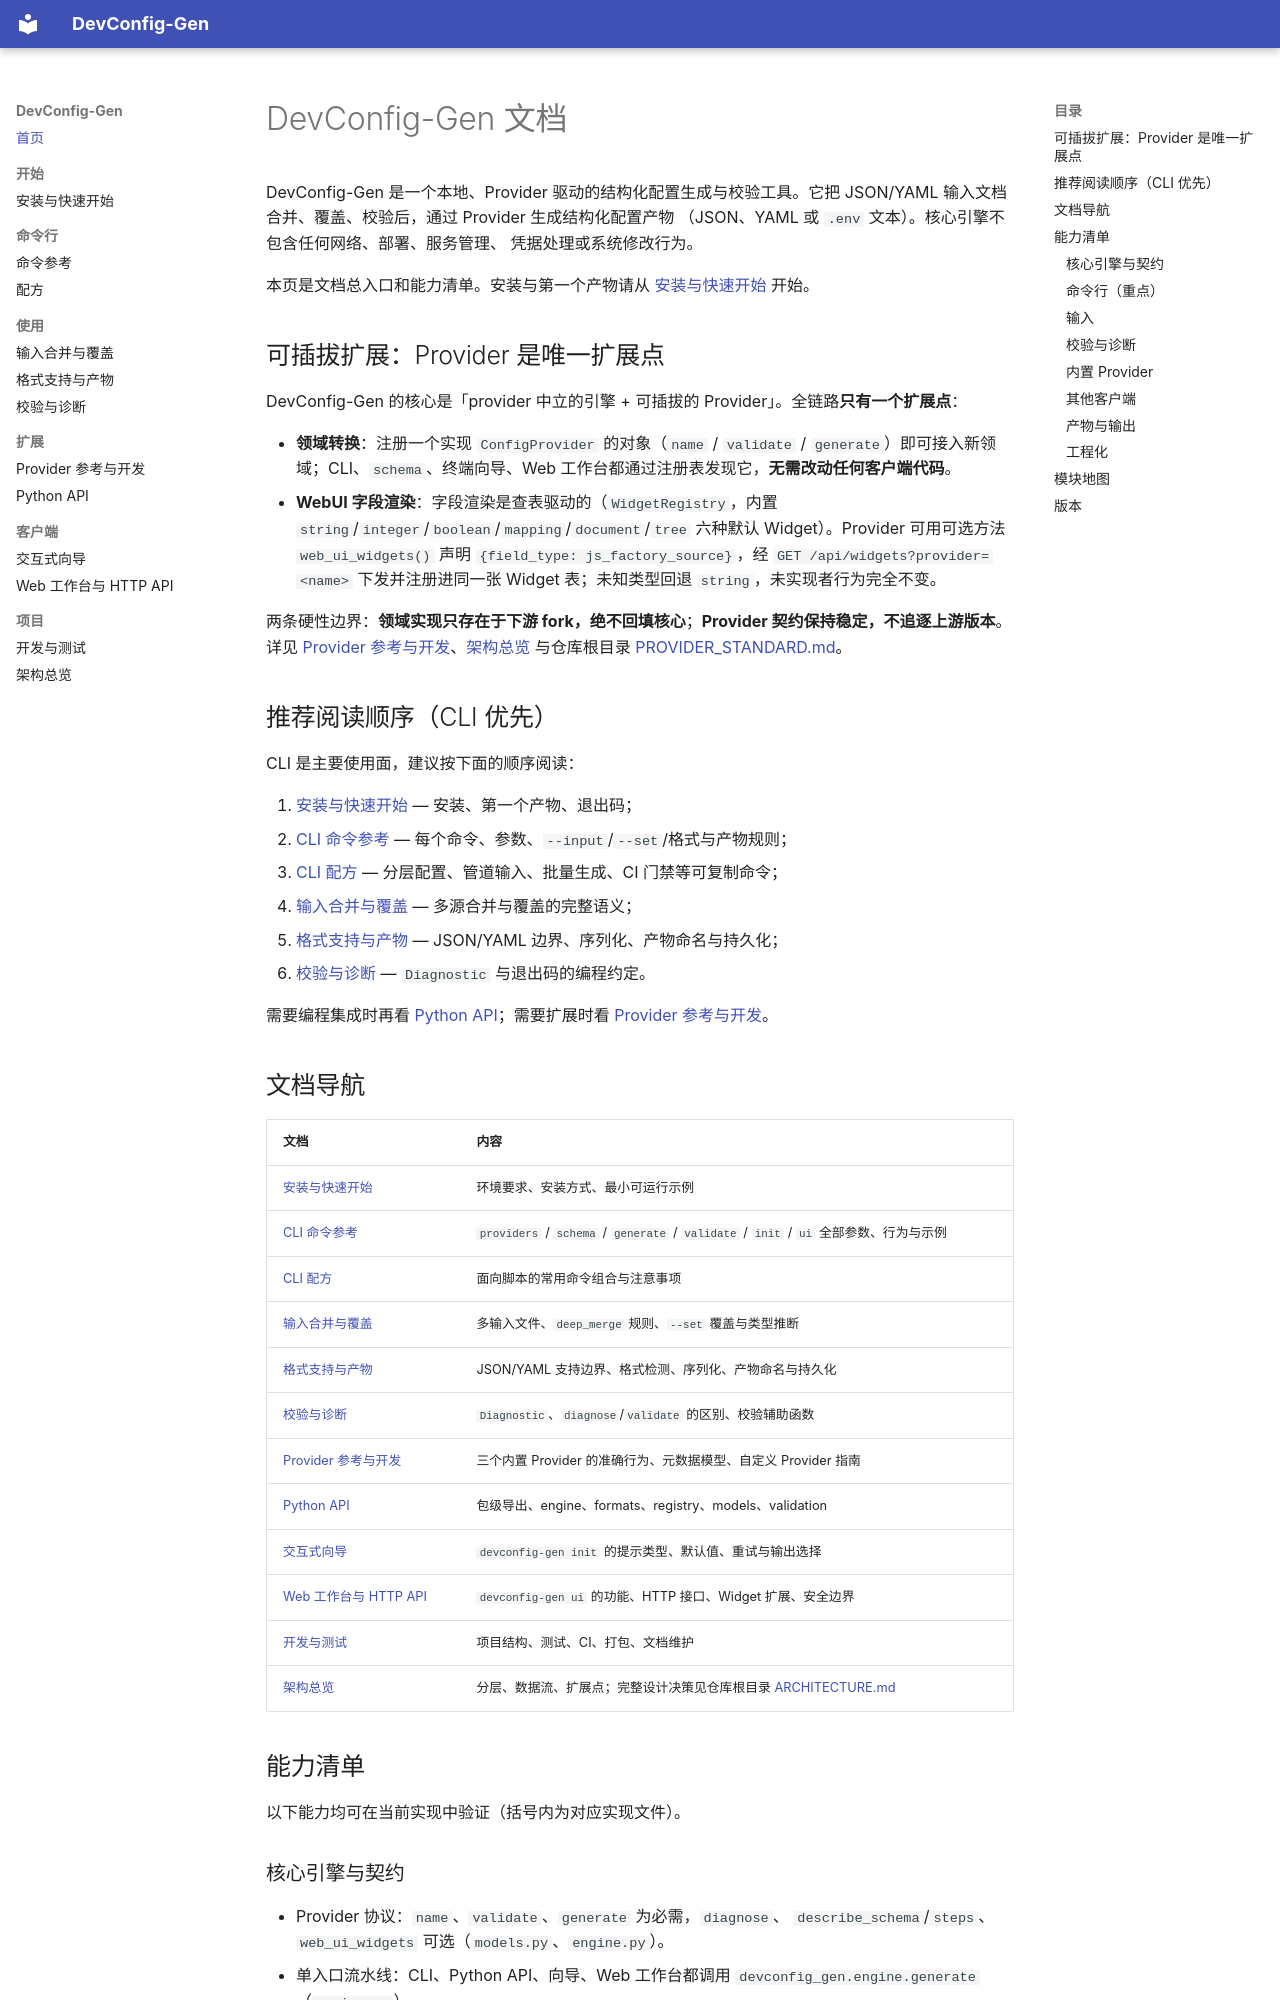

repository: henryliu443/DevConfig-Gen · page: index.html · generator: mkdocs

# DevConfig-Gen 文档

DevConfig-Gen 是一个本地、Provider 驱动的结构化配置生成与校验工具。它把
JSON/YAML 输入文档合并、覆盖、校验后，通过 Provider 生成结构化配置产物
（JSON、YAML 或 `.env` 文本）。核心引擎不包含任何网络、部署、服务管理、
凭据处理或系统修改行为。

本页是文档总入口和能力清单。安装与第一个产物请从
[安装与快速开始](getting-started.md) 开始。

## 可插拔扩展：Provider 是唯一扩展点

DevConfig-Gen 的核心是「provider 中立的引擎 + 可插拔的 Provider」。全链路**只有一个扩展点**：

- **领域转换**：注册一个实现 `ConfigProvider` 的对象（`name` / `validate` / `generate`）即可接入新领域；CLI、`schema`、终端向导、Web 工作台都通过注册表发现它，**无需改动任何客户端代码**。
- **WebUI 字段渲染**：字段渲染是查表驱动的（`WidgetRegistry`，内置 `string`/`integer`/`boolean`/`mapping`/`document`/`tree` 六种默认 Widget）。Provider 可用可选方法 `web_ui_widgets()` 声明 `{field_type: js_factory_source}`，经 `GET /api/widgets?provider=<name>` 下发并注册进同一张 Widget 表；未知类型回退 `string`，未实现者行为完全不变。

两条硬性边界：**领域实现只存在于下游 fork，绝不回填核心**；**Provider 契约保持稳定，不追逐上游版本**。详见 [Provider 参考与开发](providers.md)、[架构总览](architecture.md) 与仓库根目录 [PROVIDER_STANDARD.md](https://github.com/henryliu443/DevConfig-Gen/blob/main/PROVIDER_STANDARD.md)。

## 推荐阅读顺序（CLI 优先）

CLI 是主要使用面，建议按下面的顺序阅读：

1. [安装与快速开始](getting-started.md) — 安装、第一个产物、退出码；
2. [CLI 命令参考](cli.md) — 每个命令、参数、`--input`/`--set`/格式与产物规则；
3. [CLI 配方](cli-cookbook.md) — 分层配置、管道输入、批量生成、CI 门禁等可复制命令；
4. [输入合并与覆盖](input-and-merge.md) — 多源合并与覆盖的完整语义；
5. [格式支持与产物](formats.md) — JSON/YAML 边界、序列化、产物命名与持久化；
6. [校验与诊断](validation.md) — `Diagnostic` 与退出码的编程约定。

需要编程集成时再看 [Python API](python-api.md)；需要扩展时看
[Provider 参考与开发](providers.md)。

## 文档导航

| 文档 | 内容 |
| --- | --- |
| [安装与快速开始](getting-started.md) | 环境要求、安装方式、最小可运行示例 |
| [CLI 命令参考](cli.md) | `providers` / `schema` / `generate` / `validate` / `init` / `ui` 全部参数、行为与示例 |
| [CLI 配方](cli-cookbook.md) | 面向脚本的常用命令组合与注意事项 |
| [输入合并与覆盖](input-and-merge.md) | 多输入文件、`deep_merge` 规则、`--set` 覆盖与类型推断 |
| [格式支持与产物](formats.md) | JSON/YAML 支持边界、格式检测、序列化、产物命名与持久化 |
| [校验与诊断](validation.md) | `Diagnostic`、`diagnose`/`validate` 的区别、校验辅助函数 |
| [Provider 参考与开发](providers.md) | 三个内置 Provider 的准确行为、元数据模型、自定义 Provider 指南 |
| [Python API](python-api.md) | 包级导出、engine、formats、registry、models、validation |
| [交互式向导](wizard.md) | `devconfig-gen init` 的提示类型、默认值、重试与输出选择 |
| [Web 工作台与 HTTP API](web-ui.md) | `devconfig-gen ui` 的功能、HTTP 接口、Widget 扩展、安全边界 |
| [开发与测试](development.md) | 项目结构、测试、CI、打包、文档维护 |
| [架构总览](architecture.md) | 分层、数据流、扩展点；完整设计决策见仓库根目录 [ARCHITECTURE.md](https://github.com/henryliu443/DevConfig-Gen/blob/main/ARCHITECTURE.md) |

## 能力清单

以下能力均可在当前实现中验证（括号内为对应实现文件）。
